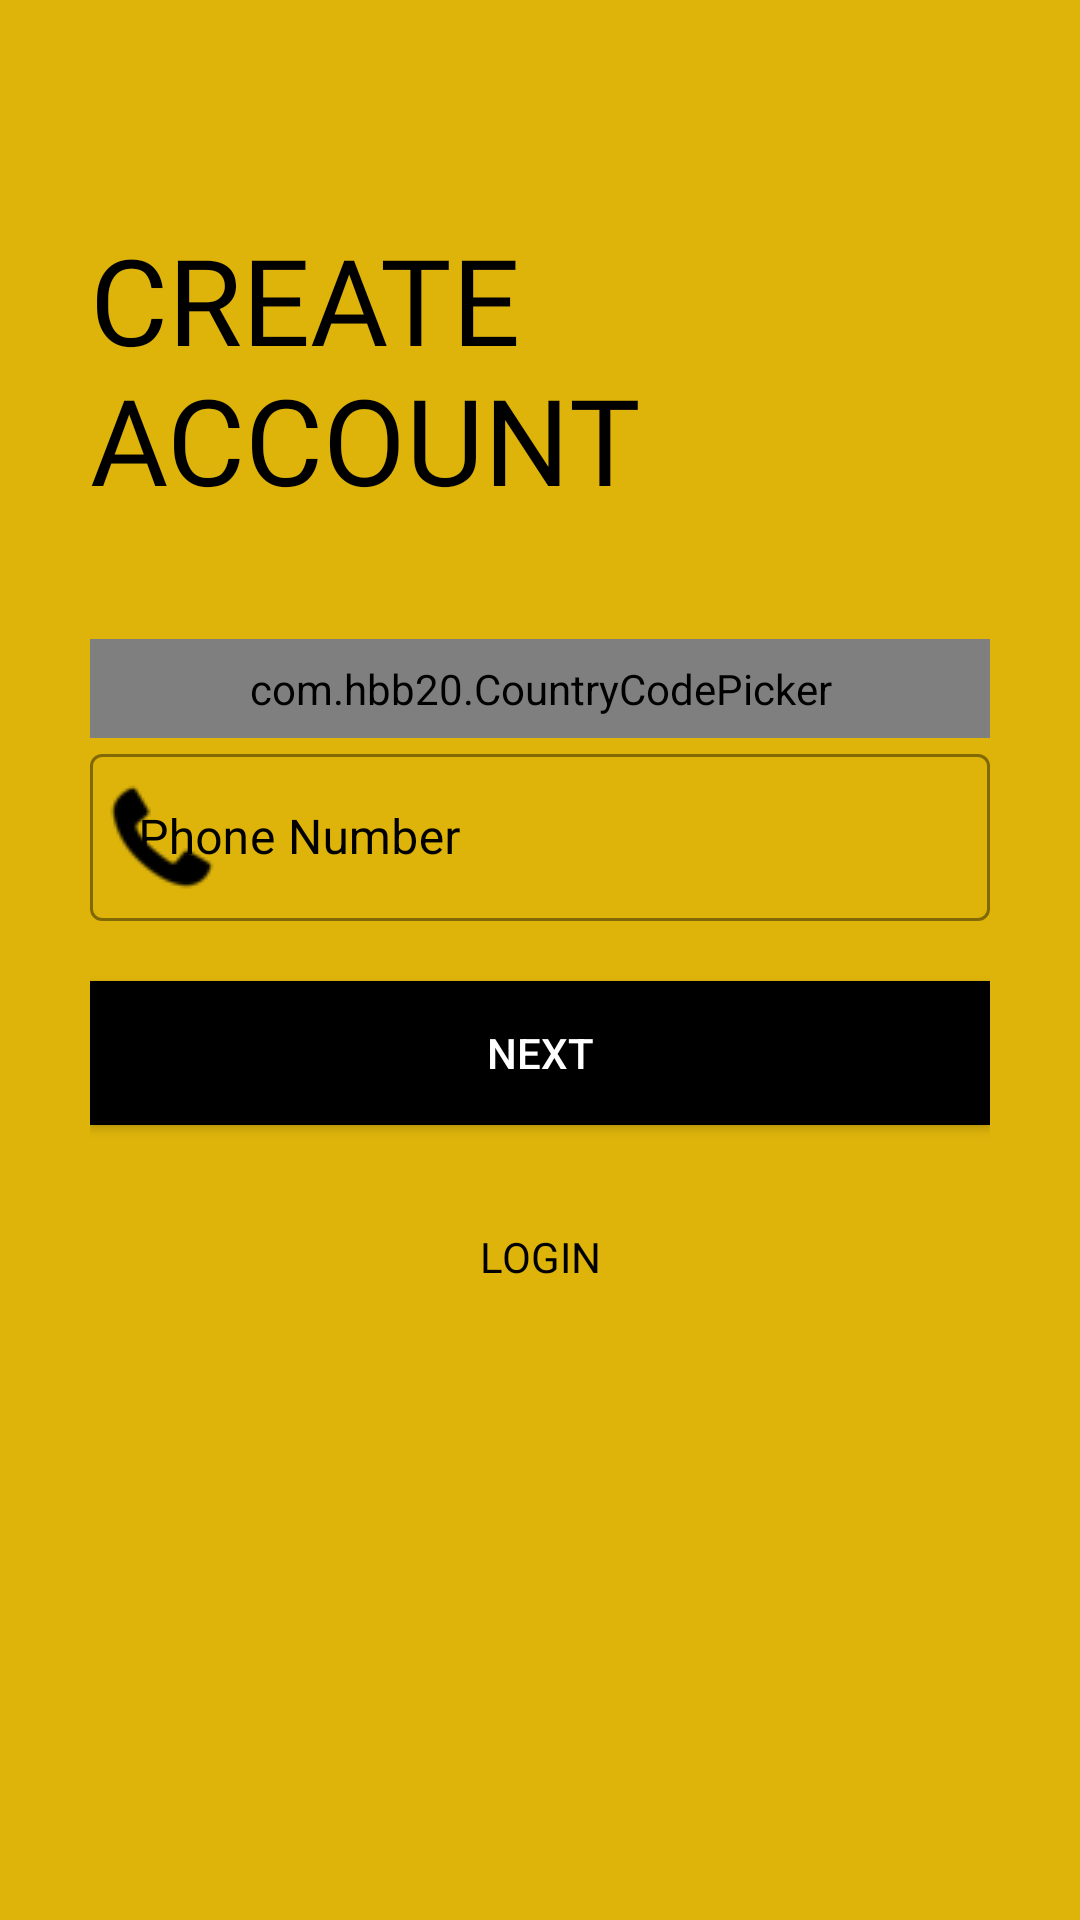

This screen was rendered from an Android layout file. Write that file and the resources it references.
<!-- AndroidManifest.xml: application theme Theme.MaterialComponents.Light.NoActionBar.Bridge -->
<!-- res/layout/activity_sign_up3rd_class.xml -->
<?xml version="1.0" encoding="utf-8"?>
<ScrollView xmlns:android="http://schemas.android.com/apk/res/android"
    xmlns:app="http://schemas.android.com/apk/res-auto"
    xmlns:tools="http://schemas.android.com/tools"
    android:layout_width="match_parent"
    android:layout_height="match_parent"
    tools:context="com.example.mynfcapp.AccountCreation.SignUp3rdClass"
    android:orientation="vertical"
    android:background="#deb40b"
    android:padding="30dp"
    android:id="@+id/signup_3rd_screen_scroll_view">

    <LinearLayout
        android:layout_width="match_parent"
        android:layout_height="wrap_content"
        android:orientation="vertical">

        <ImageView
            android:id="@+id/signup_back_btn"
            android:layout_width="26dp"
            android:layout_height="23dp"
            android:padding="5dp"
            android:src="@drawable/back_button"
            android:transitionName="transition_back_arrow_button"
            android:onClick="callPrevSignupScreen"/>

        <TextView
            android:id="@+id/signup_title_text"
            android:layout_width="wrap_content"
            android:layout_height="wrap_content"
            android:text="Create Account"
            android:textColor="@color/black"
            android:textSize="40sp"
            android:fontFamily="@font/muli_black"
            android:textAllCaps="true"
            android:layout_marginTop="20sp"
            android:transitionName="transition_title_text"/>

        <LinearLayout
            android:layout_width="match_parent"
            android:layout_height="wrap_content"
            android:orientation="vertical"
            android:layout_marginTop="40dp">


            <com.hbb20.CountryCodePicker
                android:id="@+id/country_code_picker"
                android:layout_width="match_parent"
                android:layout_height="wrap_content"
                android:background="@drawable/black_border"
                app:ccpDialog_textColor="@color/black"
                app:ccp_autoDetectCountry="true"
                app:ccp_showFlag="true"
                app:ccp_showFullName="true"
                app:ccp_showNameCode="true"
                android:padding="7dp"/>

            <com.google.android.material.textfield.TextInputLayout
                android:id="@+id/phoneNo"
                android:layout_width="match_parent"
                android:layout_height="wrap_content"
                android:hint="Phone Number"
                app:startIconDrawable="@drawable/phone_icon_small"
                app:startIconTint="@color/black"
                app:hintTextColor="@color/black"
                android:textColorHint="@color/black"
                style="@style/Widget.MaterialComponents.TextInputLayout.OutlinedBox"
                app:endIconMode="clear_text"
                app:endIconTint="@color/black"
                app:boxStrokeWidthFocused="2dp"
                app:boxStrokeColor="@color/black">

                <com.google.android.material.textfield.TextInputEditText
                    android:layout_width="match_parent"
                    android:layout_height="match_parent"
                    android:inputType="phone"/>


            </com.google.android.material.textfield.TextInputLayout>




        </LinearLayout>

        <Button
            android:id="@+id/signup_next_btn"
            android:layout_width="match_parent"
            android:layout_height="wrap_content"
            android:layout_marginTop="20dp"
            android:background="@color/black"
            android:elevation="5dp"
            android:onClick="callVerifyOTP"
            android:text="NEXT"
            android:textColor="@color/white"
            android:transitionName="transition_next_btn"
            app:backgroundTint="#000000" />

        <Button
            android:id="@+id/signup_login_btn"
            android:layout_width="match_parent"
            android:layout_height="wrap_content"
            android:text="Login"
            android:background="#00000000"
            android:textColor="@color/black"
            android:elevation="5dp"
            android:layout_marginTop="20dp"
            android:fontFamily="@font/muli_normal"
            android:transitionName="transition_login_btn"/>

    </LinearLayout>

</ScrollView>
<!-- resources referenced by this layout -->
<resources>
  <!-- drawable phone_icon_small: png bitmap (drawable, 758 bytes) -->
  <!-- not gathered from this repository: default colours our renderer supplied (Android Studio template values) -->
  <color name="black">#FF000000</color>
  <color name="white">#FFFFFFFF</color>
</resources>
